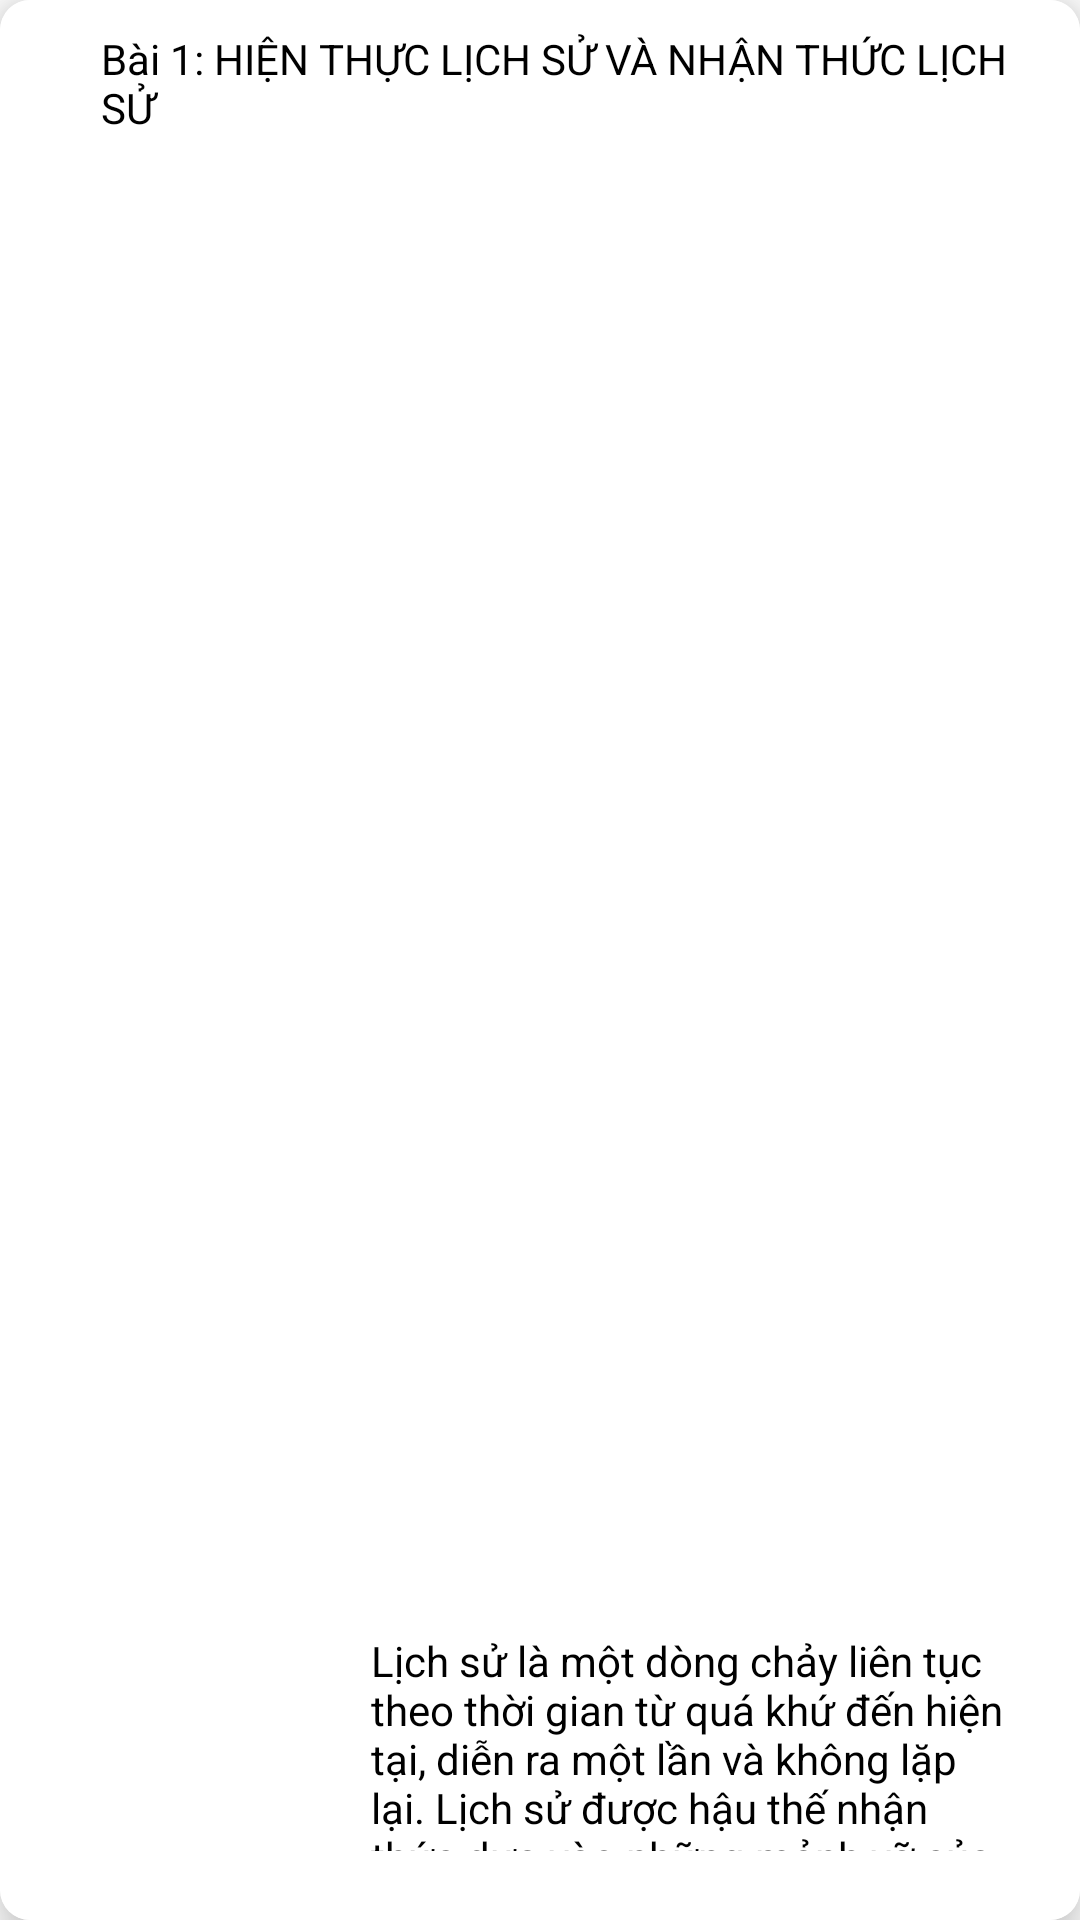

This screen was rendered from an Android layout file. Write that file and the resources it references.
<!-- AndroidManifest.xml: application theme Theme.KHKT_2023 -->
<!-- res/layout/suggestion_card.xml -->
<?xml version="1.0" encoding="utf-8"?>
<com.google.android.material.card.MaterialCardView
    xmlns:android="http://schemas.android.com/apk/res/android"
    xmlns:app="http://schemas.android.com/apk/res-auto"
    android:layout_width="match_parent"
    android:layout_height="wrap_content"
    xmlns:tools="http://schemas.android.com/tools"
    android:layout_margin="10dp"
    app:cardCornerRadius="10dp"
    app:cardElevation="10dp"
    android:clickable="true"
    android:background="@color/white"
    android:focusable="true"
    android:checkable="true">

    <LinearLayout
        android:layout_width="match_parent"
        android:layout_height="match_parent"
        android:background="@color/white"
        android:orientation="vertical">
        
        <androidx.constraintlayout.widget.ConstraintLayout
            android:layout_width="match_parent"
            android:layout_height="match_parent">

            <LinearLayout
                android:layout_width="310dp"
                android:layout_height="wrap_content"
                android:gravity="center_horizontal"
                android:orientation="horizontal"
                app:layout_constraintBottom_toBottomOf="parent"
                app:layout_constraintEnd_toEndOf="parent"
                app:layout_constraintTop_toTopOf="parent">

            </LinearLayout>

            <LinearLayout
                android:id="@+id/linearLayout2"
                android:layout_width="398dp"
                android:layout_height="96dp"
                android:orientation="horizontal"
                app:layout_constraintBottom_toBottomOf="parent"
                app:layout_constraintEnd_toEndOf="parent"
                app:layout_constraintStart_toStartOf="parent">

                <TextView
                    android:id="@+id/textView"
                    android:layout_width="115dp"
                    android:layout_height="102dp"
                    android:layout_gravity="center_horizontal"
                    android:layout_weight="1"
                    android:drawableEnd="@drawable/avt"
                    android:gravity="bottom" />

                <TextView
                    android:id="@+id/suggest_content"
                    android:layout_width="200dp"
                    android:layout_height="73dp"
                    android:layout_gravity="center_horizontal"
                    android:layout_margin="10dp"
                    android:layout_weight="1"
                    android:background="@color/white"
                    android:text="@string/card_content"
                    android:textColor="@color/black" />

                <TextView
                    android:id="@+id/textView2"
                    android:layout_width="19dp"
                    android:layout_height="79dp"
                    android:layout_gravity="right"
                    android:layout_weight="0.5" />

            </LinearLayout>

            <LinearLayout
                android:layout_width="336dp"
                android:layout_height="54dp"
                android:orientation="horizontal"
                app:layout_constraintBottom_toTopOf="@+id/linearLayout2"
                app:layout_constraintEnd_toEndOf="parent"
                app:layout_constraintHorizontal_bias="0.992"
                app:layout_constraintStart_toStartOf="parent"
                app:layout_constraintTop_toTopOf="parent"
                app:layout_constraintVertical_bias="0.0">

                <TextView
                    android:id="@+id/suggest_title"
                    android:layout_width="314dp"
                    android:layout_height="46dp"
                    android:layout_margin="10dp"
                    android:background="@color/white"
                    android:gravity="left"
                    android:text="@string/card_title"
                    android:textColor="@color/black"
                    android:textFontWeight="@integer/material_motion_duration_short_2" />
            </LinearLayout>
        </androidx.constraintlayout.widget.ConstraintLayout>

        <com.google.android.material.button.MaterialButton
            android:id="@+id/suggest_button"
            style="?attr/borderlessButtonStyle"
            android:layout_width="236dp"
            android:layout_height="35dp"
            android:layout_gravity="right"
            android:layout_marginEnd="8dp"
            android:gravity="left"
            android:paddingTop="0dp"
            android:paddingRight="53dp"
            android:text="@string/card_button"
            android:textSelectHandleRight="@string/card_button"
            android:textColor="@color/orange"
            android:textSize="13dp" />

    </LinearLayout>
</com.google.android.material.card.MaterialCardView>
<!-- resources referenced by this layout -->
<resources>
  <string name="card_button">Xem thêm</string>
  <string name="card_content">Lịch sử là một dòng chảy liên tục theo thời gian từ quá khứ đến hiện tại, diễn ra một lần và không lặp lại. Lịch sử được hậu thế nhận thức dựa vào những mảnh vỡ của sự kiện (Tức sử liệu) và bị chi phối bởi quan điểm chủ quan của con người. Vậy làm thế nào để tiếp cận lịch sử một cách khách quan, trung thực gần với sự thật nhất? Để trả lời cho câu hỏi này chúng ta cùng tìm hiểu vào bài học hôm nay</string>
  <string name="card_title">Bài 1: HIỆN THỰC LỊCH SỬ VÀ NHẬN THỨC LỊCH SỬ</string>
  <style name="Theme.KHKT_2023" parent="Theme.MaterialComponents.Light" />
  <!-- not gathered from this repository: default colours our renderer supplied (Android Studio template values) -->
  <color name="black">#FF000000</color>
  <color name="white">#FFFFFFFF</color>
</resources>
